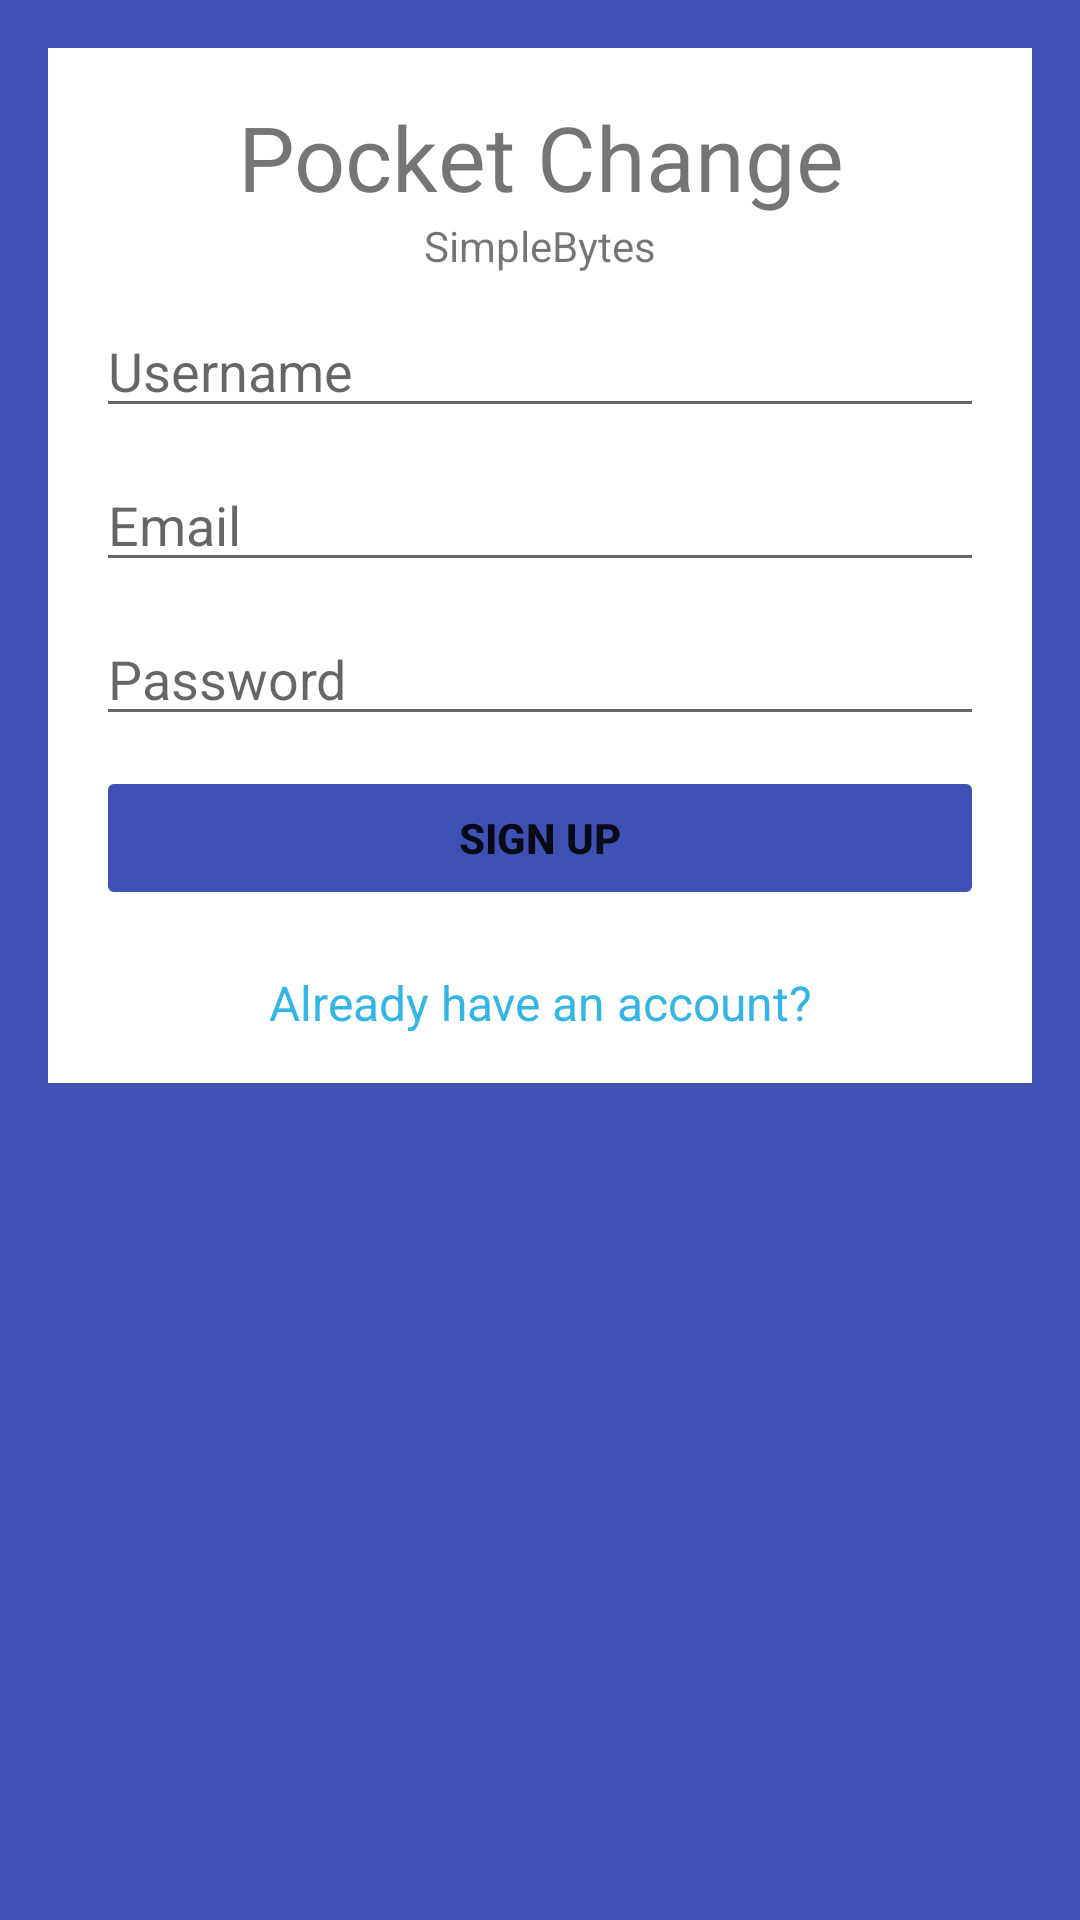

Here is an Android app screen rendered from its layout file. Give the layout XML and the strings, colors and styles it references.
<!-- AndroidManifest.xml: application theme AppTheme -->
<!-- res/layout/activity_signup.xml -->
<LinearLayout xmlns:android="http://schemas.android.com/apk/res/android"
    xmlns:app="http://schemas.android.com/apk/res-auto"
    xmlns:tools="http://schemas.android.com/tools"
    android:layout_width="match_parent"
    android:layout_height="match_parent"
    android:background="@color/colorPrimary"
    android:orientation="vertical"
    android:paddingBottom="@dimen/activity_vertical_margin"
    android:paddingLeft="@dimen/activity_horizontal_margin"
    android:paddingRight="@dimen/activity_horizontal_margin"
    android:paddingTop="@dimen/activity_vertical_margin"
    tools:context=".authentication.SignupActivity">

    <LinearLayout
        android:layout_width="match_parent"
        android:layout_height="wrap_content"
        android:background="@android:color/white"
        android:orientation="vertical"
        android:padding="16dp">

        <TextView
            android:id="@+id/textView3"
            android:layout_width="match_parent"
            android:layout_height="wrap_content"
            android:gravity="center_horizontal"
            android:text="@string/app_name"
            android:textSize="30sp" />

        <TextView
            android:id="@+id/textView10"
            android:layout_width="match_parent"
            android:layout_height="wrap_content"
            android:gravity="center_horizontal"
            android:text="@string/company_name" />

        <EditText
            android:id="@+id/signupUsername"
            android:layout_width="match_parent"
            android:layout_height="wrap_content"
            android:layout_marginTop="10dp"
            android:ems="10"
            android:hint="@string/login_hint_username"
            android:inputType="textPersonName"
            android:maxLength="24" />

        <EditText
            android:id="@+id/signupEmail"
            android:layout_width="match_parent"
            android:layout_height="wrap_content"
            android:layout_marginTop="10dp"
            android:ems="10"
            android:hint="@string/login_hint_email"
            android:inputType="textEmailAddress"
            android:maxLength="40" />

        <EditText
            android:id="@+id/signupPassword"
            android:layout_width="match_parent"
            android:layout_height="wrap_content"
            android:layout_marginTop="10dp"
            android:ems="10"
            android:hint="@string/login_hint_password"
            android:inputType="textPassword"
            android:maxLength="20" />

        <Button
            android:id="@+id/signupJoinBtn"
            android:layout_width="match_parent"
            android:layout_height="wrap_content"
            android:layout_marginTop="10dp"
            android:backgroundTint="@color/colorPrimary"
            android:stateListAnimator="@null"
            android:text="@string/signup_button_text"
            android:textColor="@color/common_google_signin_btn_text_dark"
            android:textStyle="bold" />

        <TextView
            android:id="@+id/actionLogin"
            android:layout_width="match_parent"
            android:layout_height="wrap_content"
            android:layout_marginTop="20dp"
            android:gravity="center"
            android:text="@string/signup_login"
            android:textColor="@android:color/holo_blue_light"
            android:textSize="16sp" />

    </LinearLayout>
</LinearLayout>
<!-- resources referenced by this layout -->
<resources>
  <color name="colorPrimary">#3f51b5</color>
  <dimen name="activity_horizontal_margin">16dp</dimen>
  <dimen name="activity_vertical_margin">16dp</dimen>
  <string name="app_name" translatable="false">Pocket Change</string>
  <string name="company_name">SimpleBytes</string>
  <string name="login_hint_email">Email </string>
  <string name="login_hint_password">Password</string>
  <string name="login_hint_username">Username</string>
  <string name="signup_button_text">Sign Up </string>
  <string name="signup_login">Already have an account?</string>
  <style name="AppTheme" parent="Theme.AppCompat.Light.DarkActionBar">
          
          <item name="colorPrimary">@color/colorPrimary</item>
          <item name="colorPrimaryDark">@color/colorPrimaryDark</item>
          <item name="colorAccent">@color/colorAccent</item>
          <item name="windowActionBar">false</item>
          <item name="windowNoTitle">true</item>
      </style>
  <color name="colorPrimaryDark">#303F9F</color>
  <color name="colorAccent">#ff4081</color>
</resources>
